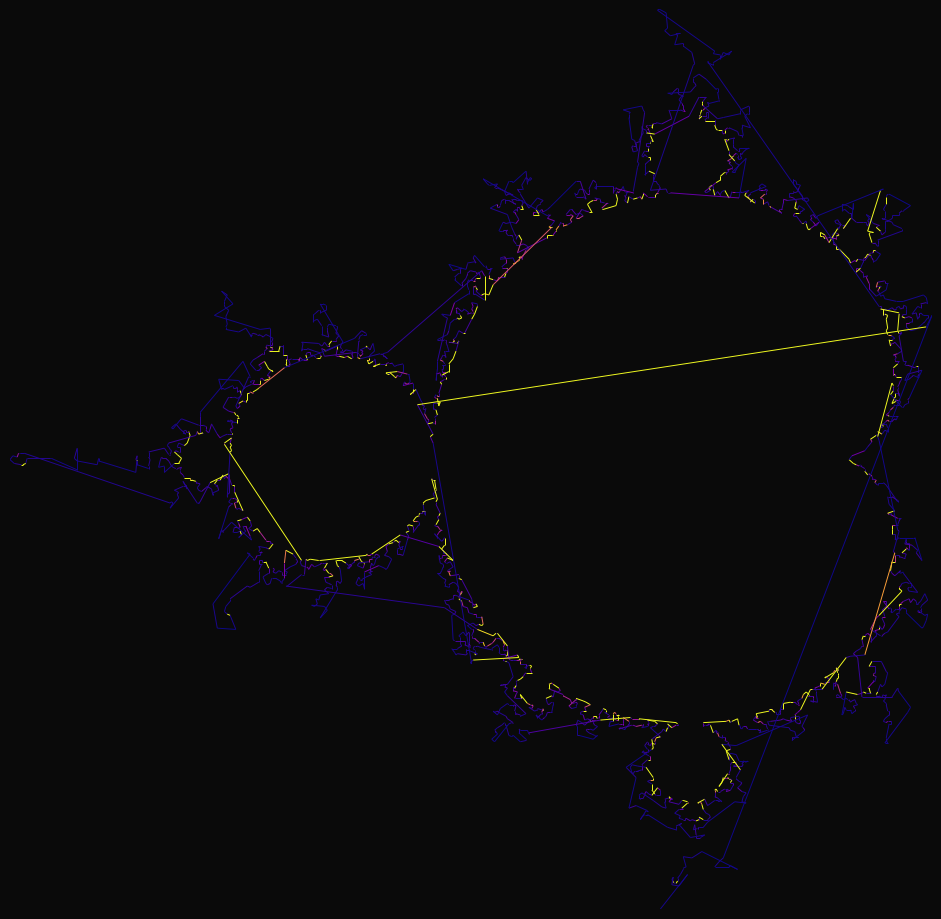

Source code (Python):
"""
Mandelbrot Fractal TSP Line Drawing Generator
Creates a single-stroke path through Mandelbrot set points with gradient coloring
"""

import numpy as np
import matplotlib.pyplot as plt
from matplotlib.collections import LineCollection
from scipy.spatial.distance import cdist
import time

# ============================================================================
# PARAMETERS - Adjust these to change the output
# ============================================================================

# Mandelbrot Parameters - ZOOMED INTO LEFT SPIRAL
MANDELBROT_WIDTH = 1000          # Image width in pixels
MANDELBROT_HEIGHT = 800          # Image height in pixels
X_MIN, X_MAX = -2.5, 1.0        # Zoomed into left spiral detail
Y_MIN, Y_MAX = -1.25, 1.25         # Imaginary axis range
MAX_ITER = 512                   # Maximum iterations for Mandelbrot calculation

# Point Selection Parameters
NUM_POINTS = 3000                # Number of points to extract for TSP
BOUNDARY_THRESHOLD = 5.0         # Threshold for boundary detection
SAMPLE_METHOD = 'boundary'       # 'boundary', 'gradient', or 'random'

# TSP Parameters
TSP_METHOD = 'nearest_neighbor'              # 'nearest_neighbor' or '2opt'
TWO_OPT_ITERATIONS = 50          # Number of 2-opt improvements (if using 2opt)

# Visual Parameters
LINE_WIDTH = 0.7                 # Width of the drawn line
COLORMAP = 'plasma'              # Matplotlib colormap: 'twilight', 'viridis', 'plasma', 'inferno', 'magma'
COLOR_BY = 'iteration'           # 'position' (path order) or 'iteration' (Mandelbrot iterations)
BACKGROUND_COLOR = '#0a0a0a'     # Background color
DPI = 150                        # Output resolution

# Output Parameters
OUTPUT_FILENAME = 'mandelbrot_tsp_zoomed.jpg'
SHOW_PLOT = True                 # Display plot before saving

# ============================================================================
# MANDELBROT SET CALCULATION
# ============================================================================

def calculate_mandelbrot(width, height, x_min, x_max, y_min, y_max, max_iter):
    """
    Calculate the Mandelbrot set and return iteration counts for each point.
    """
    print("Calculating Mandelbrot set...")
    
    # Create coordinate arrays
    x = np.linspace(x_min, x_max, width)
    y = np.linspace(y_min, y_max, height)
    X, Y = np.meshgrid(x, y)
    
    # Complex plane
    C = X + 1j * Y
    
    # Initialize arrays
    Z = np.zeros_like(C)
    M = np.zeros(C.shape)
    
    # Mandelbrot iteration
    for i in range(max_iter):
        # Points that haven't escaped
        mask = np.abs(Z) <= 2
        
        # Update Z for points that haven't escaped
        Z[mask] = Z[mask]**2 + C[mask]
        
        # Record iteration count at escape
        M[mask] = i
    
    print(f"Mandelbrot calculation complete. Points in set: {np.sum(M == max_iter - 1)}")
    return M, X, Y

# ============================================================================
# POINT EXTRACTION
# ============================================================================

def extract_points(M, X, Y, num_points, method='boundary', threshold=2.0):
    """
    Extract interesting points from the Mandelbrot set for TSP.
    """
    print(f"Extracting {num_points} points using '{method}' method...")
    
    if method == 'boundary':
        # Find boundary points (points near the edge of the set)
        # Calculate gradient magnitude
        grad_y, grad_x = np.gradient(M)
        gradient_magnitude = np.sqrt(grad_x**2 + grad_y**2)
        
        # Get points with high gradient (boundary)
        boundary_mask = gradient_magnitude > threshold
        boundary_indices = np.where(boundary_mask)
        
        if len(boundary_indices[0]) == 0:
            print("No boundary points found, falling back to gradient method")
            method = 'gradient'
        else:
            # Sample points
            total_boundary = len(boundary_indices[0])
            if total_boundary > num_points:
                sample_indices = np.random.choice(total_boundary, num_points, replace=False)
            else:
                sample_indices = np.arange(total_boundary)
                print(f"Warning: Only {total_boundary} boundary points found")
            
            points_y = boundary_indices[0][sample_indices]
            points_x = boundary_indices[1][sample_indices]
    
    if method == 'gradient':
        # Sample based on gradient probability
        grad_y, grad_x = np.gradient(M)
        gradient_magnitude = np.sqrt(grad_x**2 + grad_y**2)
        
        # Normalize to probability
        prob = gradient_magnitude.flatten()
        prob = prob / prob.sum()
        
        # Sample indices
        flat_indices = np.random.choice(len(prob), num_points, replace=False, p=prob)
        points_y, points_x = np.unravel_index(flat_indices, M.shape)
    
    elif method == 'random':
        # Random sampling from all points
        points_y = np.random.randint(0, M.shape[0], num_points)
        points_x = np.random.randint(0, M.shape[1], num_points)
    
    # Get actual coordinates
    points = np.column_stack([X[points_y, points_x], Y[points_y, points_x]])
    iterations = M[points_y, points_x]
    
    print(f"Extracted {len(points)} points")
    return points, iterations

# ============================================================================
# TSP SOLVER
# ============================================================================

def nearest_neighbor_tsp(points):
    """
    Solve TSP using nearest neighbor heuristic.
    Fast but not optimal.
    """
    print("Solving TSP with nearest neighbor method...")
    n = len(points)
    unvisited = set(range(n))
    path = [0]  # Start at first point
    unvisited.remove(0)
    
    current = 0
    while unvisited:
        # Find nearest unvisited point
        distances = cdist([points[current]], points[list(unvisited)])[0]
        nearest_idx = np.argmin(distances)
        nearest = list(unvisited)[nearest_idx]
        
        path.append(nearest)
        unvisited.remove(nearest)
        current = nearest
    
    return path

def two_opt(points, initial_path, iterations=100):
    """
    Improve TSP solution using 2-opt local search.
    """
    print(f"Optimizing with 2-opt ({iterations} iterations)...")
    path = initial_path.copy()
    n = len(path)
    
    improved = True
    iter_count = 0
    
    while improved and iter_count < iterations:
        improved = False
        iter_count += 1
        
        for i in range(1, n - 1):
            for j in range(i + 1, n):
                # Calculate current distance
                current_dist = (
                    np.linalg.norm(points[path[i-1]] - points[path[i]]) +
                    np.linalg.norm(points[path[j]] - points[path[(j+1) % n]])
                )
                
                # Calculate distance after swap
                new_dist = (
                    np.linalg.norm(points[path[i-1]] - points[path[j]]) +
                    np.linalg.norm(points[path[i]] - points[path[(j+1) % n]])
                )
                
                if new_dist < current_dist:
                    # Reverse the segment
                    path[i:j+1] = path[i:j+1][::-1]
                    improved = True
        
        if iter_count % 10 == 0:
            print(f"  2-opt iteration {iter_count}/{iterations}")
    
    print(f"2-opt completed after {iter_count} iterations")
    return path

def solve_tsp(points, method='nearest_neighbor', two_opt_iter=100):
    """
    Solve TSP to find continuous path through points.
    """
    start_time = time.time()
    
    # Get initial path
    path = nearest_neighbor_tsp(points)
    
    # Optionally improve with 2-opt
    if method == '2opt':
        path = two_opt(points, path, two_opt_iter)
    
    elapsed = time.time() - start_time
    print(f"TSP solved in {elapsed:.2f} seconds")
    
    # Calculate total path length
    ordered_points = points[path]
    distances = np.linalg.norm(np.diff(ordered_points, axis=0), axis=1)
    total_distance = np.sum(distances)
    print(f"Total path length: {total_distance:.2f}")
    
    return path

# ============================================================================
# VISUALIZATION
# ============================================================================

def create_gradient_line_plot(points, path, iterations, color_by='position', 
                              colormap='twilight', linewidth=0.5, 
                              background='black', dpi=150):
    """
    Create a line plot with gradient coloring.
    """
    print("Creating visualization...")
    
    # Reorder points according to path
    ordered_points = points[path]
    ordered_iterations = iterations[path]
    
    # Create line segments
    segments = []
    for i in range(len(ordered_points) - 1):
        segments.append([ordered_points[i], ordered_points[i + 1]])
    
    segments = np.array(segments)
    
    # Determine colors
    if color_by == 'position':
        # Color by position in path
        colors = np.linspace(0, 1, len(segments))
    elif color_by == 'iteration':
        # Color by Mandelbrot iteration count
        colors = ordered_iterations[:-1]
        colors = colors / colors.max()  # Normalize
    
    # Create figure
    fig, ax = plt.subplots(figsize=(12, 9), dpi=dpi)
    fig.patch.set_facecolor(background)
    ax.set_facecolor(background)
    
    # Create line collection with gradient
    lc = LineCollection(segments, cmap=colormap, linewidth=linewidth)
    lc.set_array(colors)
    
    # Add to plot
    line = ax.add_collection(lc)
    
    # Set limits
    ax.set_xlim(points[:, 0].min(), points[:, 0].max())
    ax.set_ylim(points[:, 1].min(), points[:, 1].max())
    
    # Equal aspect ratio
    ax.set_aspect('equal')
    
    # Remove axes
    ax.axis('off')
    
    # Tight layout
    plt.tight_layout(pad=0)
    
    print("Visualization created")
    return fig

# ============================================================================
# MAIN EXECUTION
# ============================================================================

def main():
    """
    Main execution function.
    """
    print("=" * 70)
    print("Mandelbrot Fractal TSP Line Drawing Generator")
    print("=" * 70)
    print()
    
    # Calculate Mandelbrot set
    M, X, Y = calculate_mandelbrot(
        MANDELBROT_WIDTH, MANDELBROT_HEIGHT,
        X_MIN, X_MAX, Y_MIN, Y_MAX,
        MAX_ITER
    )
    print()
    
    # Extract points
    points, iterations = extract_points(
        M, X, Y, NUM_POINTS,
        method=SAMPLE_METHOD,
        threshold=BOUNDARY_THRESHOLD
    )
    print()
    
    # Solve TSP
    path = solve_tsp(points, method=TSP_METHOD, two_opt_iter=TWO_OPT_ITERATIONS)
    print()
    
    # Create visualization
    fig = create_gradient_line_plot(
        points, path, iterations,
        color_by=COLOR_BY,
        colormap=COLORMAP,
        linewidth=LINE_WIDTH,
        background=BACKGROUND_COLOR,
        dpi=DPI
    )
    print()
    
    # Save output
    print(f"Saving to {OUTPUT_FILENAME}...")
    plt.savefig(OUTPUT_FILENAME, dpi=DPI, bbox_inches='tight', 
                pad_inches=0, facecolor=BACKGROUND_COLOR)
    print(f"Saved successfully!")
    print()
    
    # Show plot
    if SHOW_PLOT:
        print("Displaying plot...")
        plt.show()
    else:
        plt.close()
    
    print("=" * 70)
    print("Complete!")
    print("=" * 70)

if __name__ == "__main__":
    main()